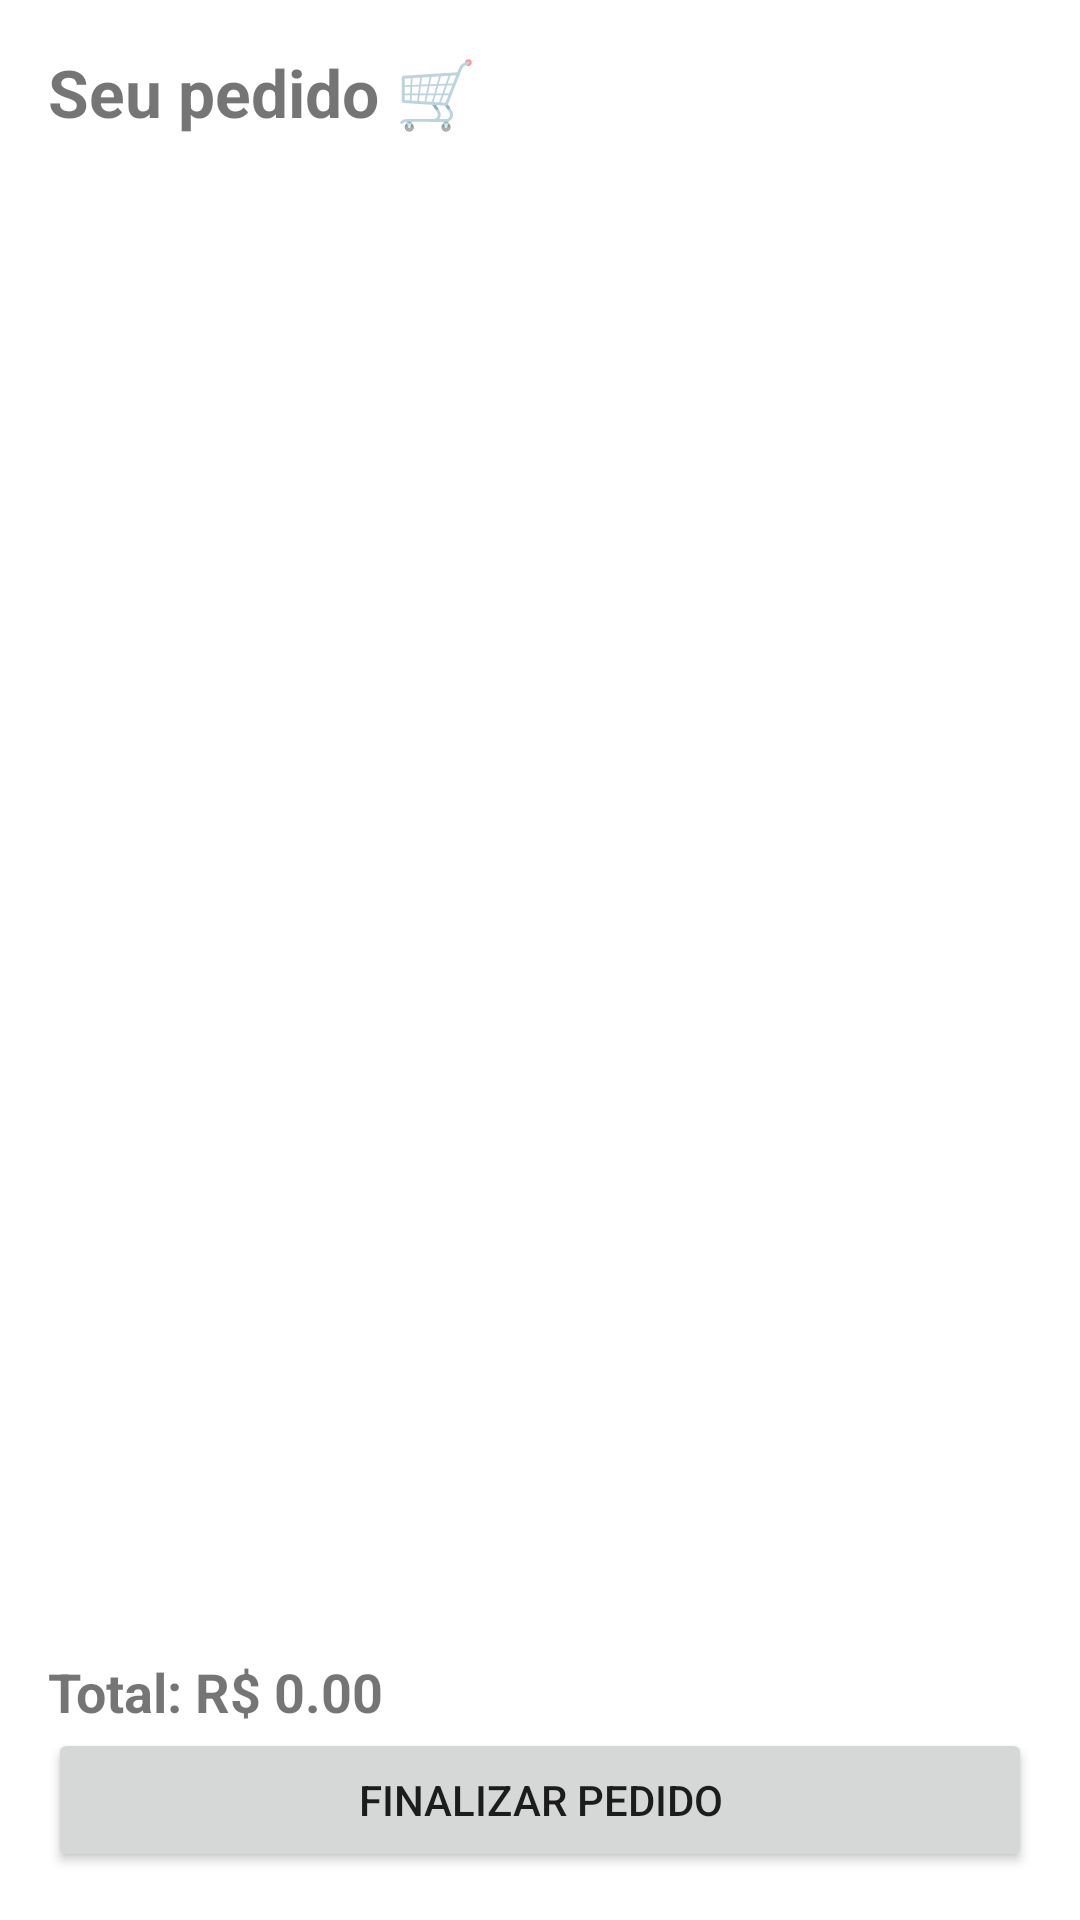

Layout XML and referenced resources for this Android screen:
<!-- AndroidManifest.xml: application theme Theme.TheoCafeteria -->
<!-- res/layout/fragment_cart.xml -->
<?xml version="1.0" encoding="utf-8"?>
<LinearLayout
    xmlns:android="http://schemas.android.com/apk/res/android"
    android:orientation="vertical"
    android:padding="16dp"
    android:layout_width="match_parent"
    android:layout_height="match_parent">

    <TextView
        android:text="Seu pedido 🛒"
        android:textSize="22sp"
        android:textStyle="bold"
        android:layout_width="wrap_content"
        android:layout_height="wrap_content"/>

    <androidx.recyclerview.widget.RecyclerView
        android:id="@+id/recyclerCart"
        android:layout_width="match_parent"
        android:layout_height="0dp"
        android:layout_weight="1"/>

    <TextView
        android:id="@+id/txtTotal"
        android:text="Total: R$ 0.00"
        android:textSize="18sp"
        android:textStyle="bold"
        android:layout_width="wrap_content"
        android:layout_height="wrap_content"/>

    <Button
        android:text="Finalizar Pedido"
        android:layout_width="match_parent"
        android:layout_height="wrap_content"/>
</LinearLayout>
<!-- resources referenced by this layout -->
<resources>
  <style name="Theme.TheoCafeteria" parent="Theme.MaterialComponents.Light.NoActionBar">
          <item name="colorPrimary">@color/coffe_primary</item>
          <item name="colorOnPrimary">@color/white</item>
          <item name="android:statusBarColor">@color/coffe_primary</item>
      </style>
  <color name="coffe_primary">#6F4E37</color>
  <color name="white">#FFFFFFFF</color>
</resources>
